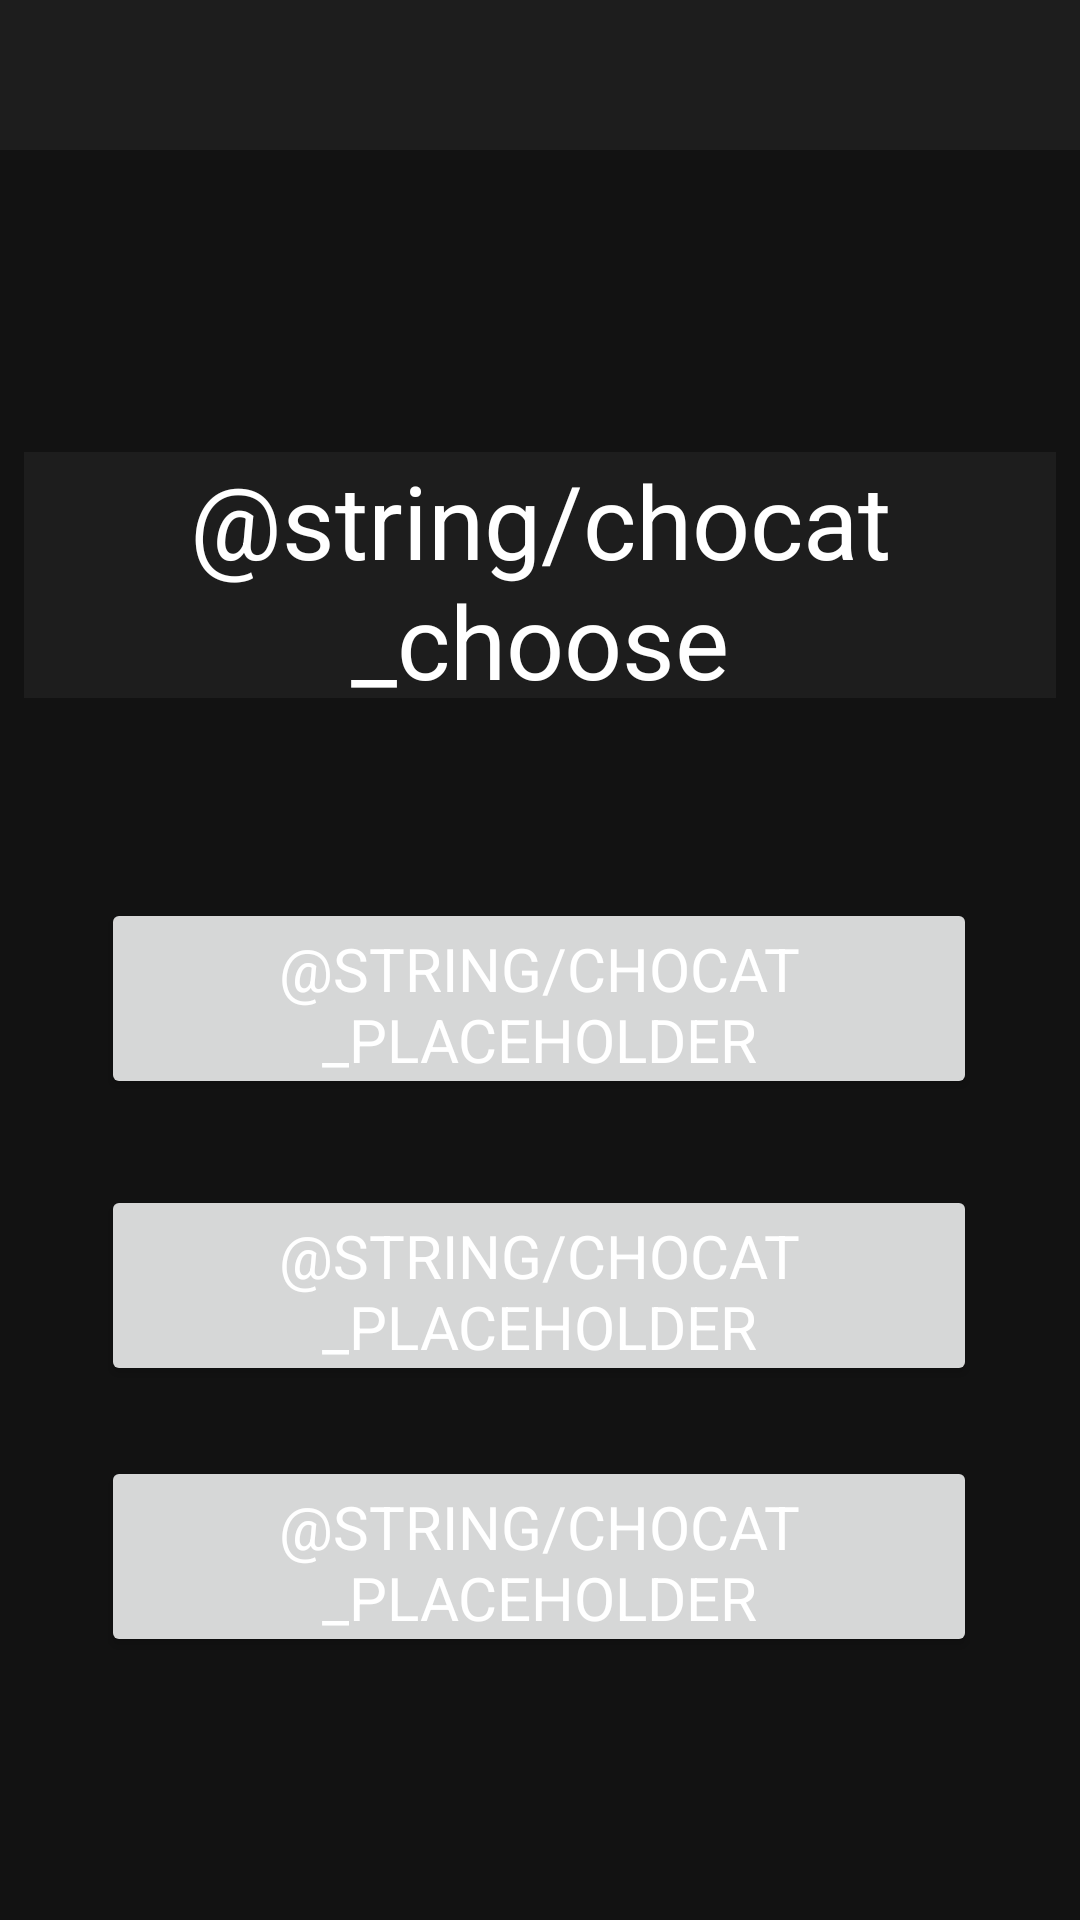

Reconstruct the res/layout file that produces this screen, plus the resources it refers to.
<!-- AndroidManifest.xml: application theme Theme.QuizappMaja -->
<!-- res/layout/activity_choose_category.xml -->
<?xml version="1.0" encoding="utf-8"?>
<androidx.constraintlayout.widget.ConstraintLayout xmlns:android="http://schemas.android.com/apk/res/android"
    xmlns:app="http://schemas.android.com/apk/res-auto"
    xmlns:tools="http://schemas.android.com/tools"
    android:layout_width="match_parent"
    android:layout_height="match_parent"
    android:background="@color/background"
    tools:context=".ChooseCategoryActivity">

    <TextView
        android:id="@+id/chocat_text_status"
        android:layout_width="0dp"
        android:layout_height="50dp"
        android:background="@color/background_01dp"
        android:backgroundTintMode="multiply"
        android:textColor="@color/white"
        android:textSize="24sp"
        app:layout_constraintBottom_toBottomOf="parent"
        app:layout_constraintEnd_toEndOf="parent"
        app:layout_constraintHorizontal_bias="0.0"
        app:layout_constraintStart_toStartOf="parent"
        app:layout_constraintTop_toTopOf="parent"
        app:layout_constraintVertical_bias="0.0" />

    <TextView
        android:id="@+id/chocat_text_choose"
        android:layout_width="344dp"
        android:layout_height="82dp"
        android:background="@color/background_01dp"
        android:backgroundTintMode="multiply"
        android:gravity="center"
        android:text="@string/chocat_choose"
        android:textColor="@color/white"
        android:textSize="34sp"
        app:layout_constraintBottom_toBottomOf="parent"
        app:layout_constraintEnd_toEndOf="parent"
        app:layout_constraintHorizontal_bias="0.492"
        app:layout_constraintStart_toStartOf="parent"
        app:layout_constraintTop_toBottomOf="@+id/chocat_text_status"
        app:layout_constraintVertical_bias="0.198" />

    <Button
        android:id="@+id/chocat_category1"
        android:layout_width="292dp"
        android:layout_height="67dp"
        android:fontFamily="sans-serif"
        android:text="@string/chocat_placeholder"
        android:textColor="@color/white"
        android:textSize="20sp"
        app:layout_constraintBottom_toBottomOf="parent"
        app:layout_constraintEnd_toEndOf="parent"
        app:layout_constraintHorizontal_bias="0.495"
        app:layout_constraintStart_toStartOf="parent"
        app:layout_constraintTop_toBottomOf="@+id/chocat_text_choose"
        app:layout_constraintVertical_bias="0.196"
        tools:ignore="DuplicateSpeakableTextCheck" />

    <Button
        android:id="@+id/chocat_category2"
        android:layout_width="292dp"
        android:layout_height="67dp"
        android:fontFamily="sans-serif"
        android:text="@string/chocat_placeholder"
        android:textColor="@color/white"
        android:textSize="20sp"
        app:layout_constraintBottom_toBottomOf="parent"
        app:layout_constraintEnd_toEndOf="@+id/chocat_category1"
        app:layout_constraintHorizontal_bias="0.0"
        app:layout_constraintStart_toStartOf="@+id/chocat_category1"
        app:layout_constraintTop_toBottomOf="@+id/chocat_category1"
        app:layout_constraintVertical_bias="0.138" />

    <Button
        android:id="@+id/chocat_category3"
        android:layout_width="292dp"
        android:layout_height="67dp"
        android:fontFamily="sans-serif"
        android:text="@string/chocat_placeholder"
        android:textColor="@color/white"
        android:textSize="20sp"
        app:layout_constraintBottom_toBottomOf="parent"
        app:layout_constraintEnd_toEndOf="@+id/chocat_category1"
        app:layout_constraintHorizontal_bias="0.0"
        app:layout_constraintStart_toStartOf="@+id/chocat_category1"
        app:layout_constraintTop_toBottomOf="@+id/chocat_category2"
        app:layout_constraintVertical_bias="0.209" />

</androidx.constraintlayout.widget.ConstraintLayout>
<!-- resources referenced by this layout -->
<resources>
  <color name="background">#FF121212</color>
  <color name="background_01dp">#1D1D1D</color>
  <color name="white">#FFFFFFFF</color>
  <style name="Theme.QuizappMaja" parent="Theme.MaterialComponents.DayNight.DarkActionBar">
          
          <item name="colorPrimary">@color/purple_500</item>
          <item name="colorPrimaryVariant">@color/purple_700</item>
          <item name="colorOnPrimary">@color/white</item>
          
          <item name="colorSecondary">@color/teal_200</item>
          <item name="colorSecondaryVariant">@color/teal_700</item>
          <item name="colorOnSecondary">@color/black</item>
          
          <item name="android:statusBarColor" tools:targetApi="l">?attr/colorPrimaryVariant</item>
          
      </style>
  <color name="purple_500">#FF6200EE</color>
  <color name="purple_700">#FF3700B3</color>
  <color name="teal_200">#FF03DAC6</color>
  <color name="teal_700">#FF018786</color>
  <color name="black">#FF000000</color>
</resources>
